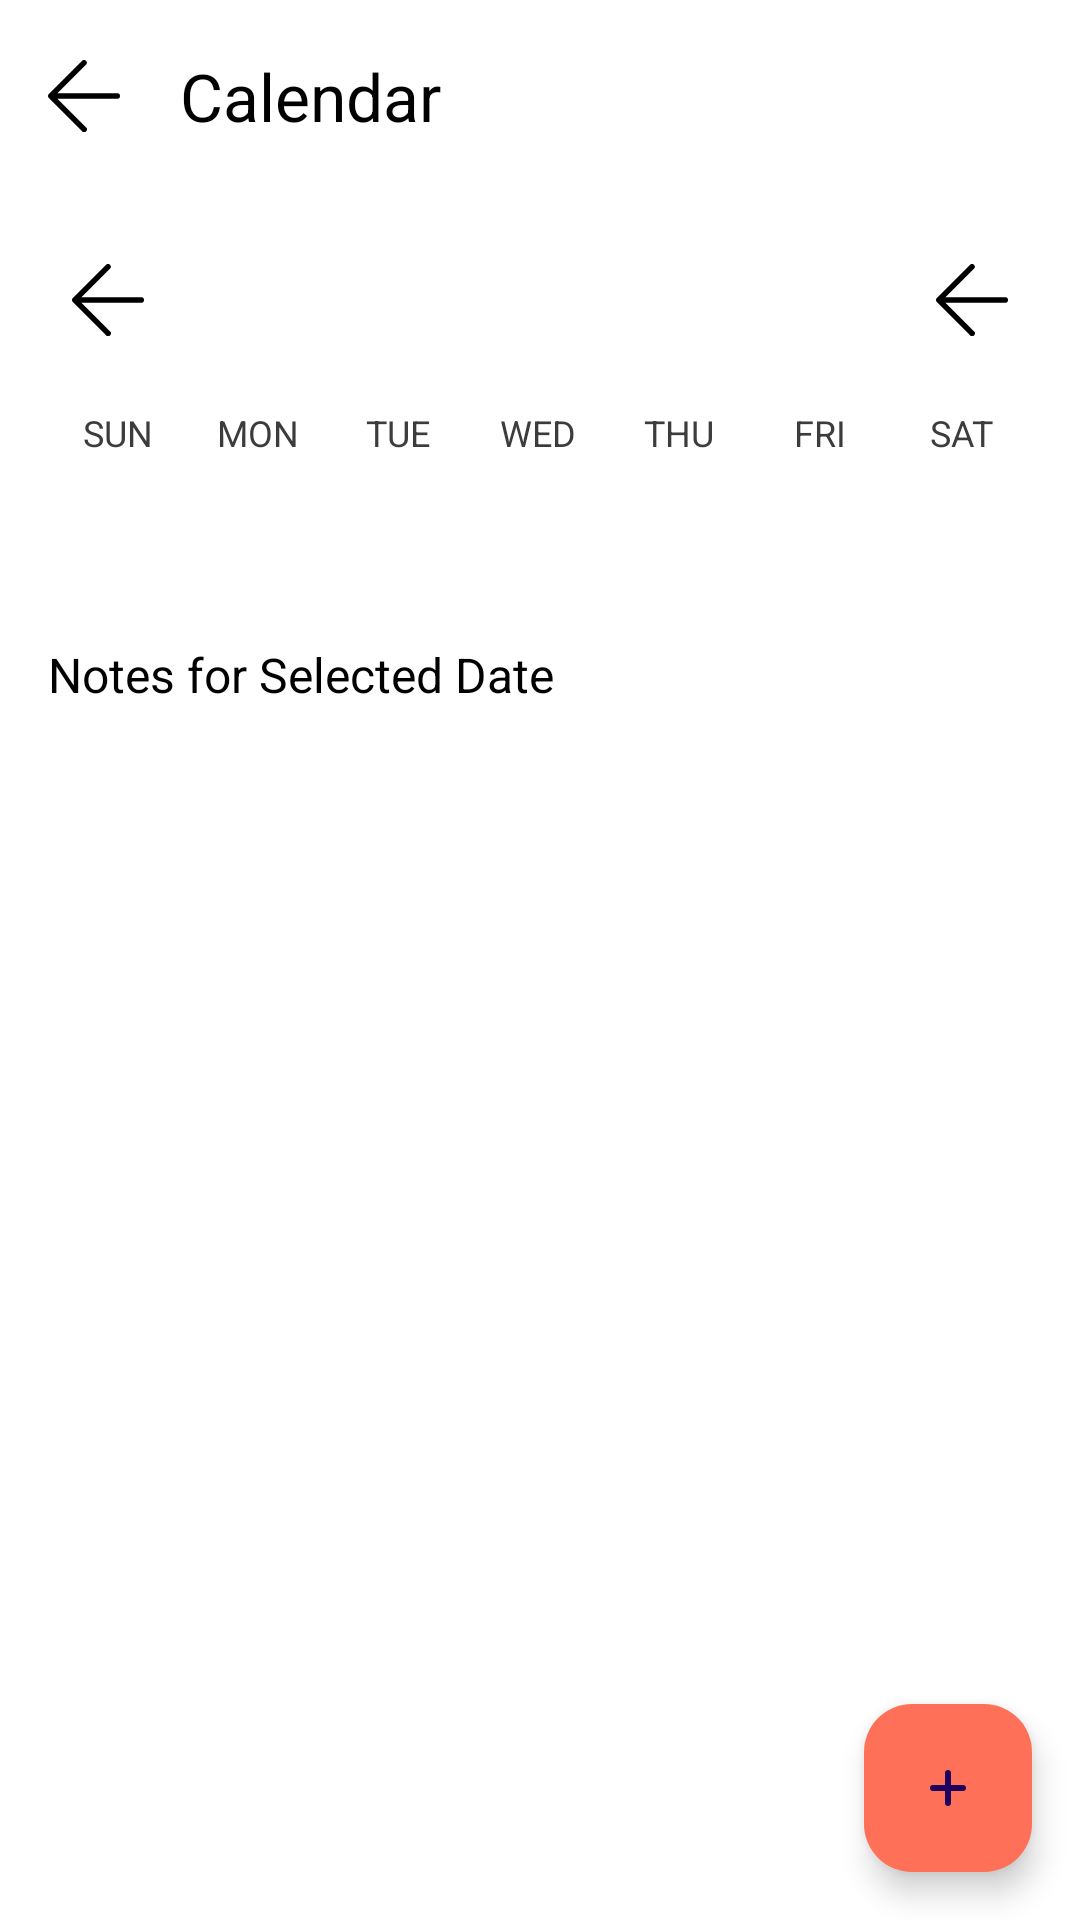

Produce the Android XML layout that renders to this screen, including the resource entries it uses.
<!-- AndroidManifest.xml: application theme Theme.EasyNotes -->
<!-- res/layout/fragment_calender.xml -->
<?xml version="1.0" encoding="utf-8"?>
<androidx.constraintlayout.widget.ConstraintLayout xmlns:android="http://schemas.android.com/apk/res/android"
    xmlns:app="http://schemas.android.com/apk/res-auto"
    xmlns:tools="http://schemas.android.com/tools"
    android:layout_width="match_parent"
    android:layout_height="match_parent"
    android:background="@color/white">

    <com.google.android.material.appbar.MaterialToolbar
        android:id="@+id/calendarToolbar"
        android:layout_width="match_parent"
        android:layout_height="?attr/actionBarSize"
        android:background="@color/white"
        android:elevation="4dp"
        app:layout_constraintTop_toTopOf="parent"
        app:navigationIcon="@drawable/ic_backarrow"
        app:title="Calendar"
        app:titleTextColor="@color/black" />

    <LinearLayout
        android:id="@+id/calendarHeader"
        android:layout_width="match_parent"
        android:layout_height="wrap_content"
        android:layout_marginTop="16dp"
        android:orientation="horizontal"
        android:paddingStart="16dp"
        android:paddingEnd="16dp"
        app:layout_constraintTop_toBottomOf="@id/calendarToolbar">

        <ImageButton
            android:id="@+id/previousMonthButton"
            android:layout_width="wrap_content"
            android:layout_height="wrap_content"
            android:background="?attr/selectableItemBackgroundBorderless"
            android:contentDescription="Previous month"
            android:padding="8dp"
            android:src="@drawable/ic_backarrow" />

        <TextView
            android:id="@+id/monthYearText"
            android:layout_width="0dp"
            android:layout_height="wrap_content"
            android:layout_weight="1"
            android:gravity="center"
            android:textColor="@color/black"
            android:textSize="18sp"
            android:textStyle="bold"
            tools:text="January 2023" />

        <ImageButton
            android:id="@+id/nextMonthButton"
            android:layout_width="wrap_content"
            android:layout_height="wrap_content"
            android:background="?attr/selectableItemBackgroundBorderless"
            android:contentDescription="@string/next_month"
            android:padding="8dp"
            android:src="@drawable/ic_backarrow" />
    </LinearLayout>

    <LinearLayout
        android:id="@+id/weekDaysHeader"
        android:layout_width="match_parent"
        android:layout_height="wrap_content"
        android:layout_marginTop="16dp"
        android:orientation="horizontal"
        android:paddingStart="16dp"
        android:paddingEnd="16dp"
        app:layout_constraintTop_toBottomOf="@id/calendarHeader">

        <TextView
            android:layout_width="0dp"
            android:layout_height="wrap_content"
            android:layout_weight="1"
            android:gravity="center"
            android:text="@string/sunday"
            android:textColor="@color/gray"
            android:textSize="12sp" />

        <TextView
            android:layout_width="0dp"
            android:layout_height="wrap_content"
            android:layout_weight="1"
            android:gravity="center"
            android:text="MON"
            android:textColor="@color/gray"
            android:textSize="12sp" />

        <TextView
            android:layout_width="0dp"
            android:layout_height="wrap_content"
            android:layout_weight="1"
            android:gravity="center"
            android:text="TUE"
            android:textColor="@color/gray"
            android:textSize="12sp" />

        <TextView
            android:layout_width="0dp"
            android:layout_height="wrap_content"
            android:layout_weight="1"
            android:gravity="center"
            android:text="WED"
            android:textColor="@color/gray"
            android:textSize="12sp" />

        <TextView
            android:layout_width="0dp"
            android:layout_height="wrap_content"
            android:layout_weight="1"
            android:gravity="center"
            android:text="THU"
            android:textColor="@color/gray"
            android:textSize="12sp" />

        <TextView
            android:layout_width="0dp"
            android:layout_height="wrap_content"
            android:layout_weight="1"
            android:gravity="center"
            android:text="FRI"
            android:textColor="@color/gray"
            android:textSize="12sp" />

        <TextView
            android:layout_width="0dp"
            android:layout_height="wrap_content"
            android:layout_weight="1"
            android:gravity="center"
            android:text="SAT"
            android:textColor="@color/gray"
            android:textSize="12sp" />
    </LinearLayout>

    <GridLayout
        android:id="@+id/calendarGrid"
        android:layout_width="match_parent"
        android:layout_height="wrap_content"
        android:layout_marginTop="8dp"
        android:columnCount="7"
        android:paddingStart="16dp"
        android:paddingEnd="16dp"
        app:layout_constraintTop_toBottomOf="@id/weekDaysHeader" />

    <TextView
        android:id="@+id/selectedDateText"
        android:layout_width="match_parent"
        android:layout_height="wrap_content"
        android:layout_marginStart="16dp"
        android:layout_marginTop="16dp"
        android:layout_marginEnd="16dp"
        android:textColor="@color/black"
        android:textSize="16sp"
        android:textStyle="bold"
        app:layout_constraintTop_toBottomOf="@id/calendarGrid"
        tools:text="Monday, January 1, 2023" />

    <TextView
        android:id="@+id/notesForDateTitle"
        android:layout_width="match_parent"
        android:layout_height="wrap_content"
        android:layout_marginStart="16dp"
        android:layout_marginTop="16dp"
        android:layout_marginEnd="16dp"
        android:text="Notes for Selected Date"
        android:textColor="@color/black"
        android:textSize="16sp"
        app:layout_constraintTop_toBottomOf="@id/selectedDateText" />

    <androidx.recyclerview.widget.RecyclerView
        android:id="@+id/notesRecyclerView"
        android:layout_width="match_parent"
        android:layout_height="0dp"
        android:layout_marginStart="16dp"
        android:layout_marginTop="8dp"
        android:layout_marginEnd="16dp"
        android:layout_marginBottom="16dp"
        app:layout_constraintBottom_toBottomOf="parent"
        app:layout_constraintTop_toBottomOf="@id/notesForDateTitle" />

    <TextView
        android:id="@+id/emptyNotesView"
        android:layout_width="match_parent"
        android:layout_height="wrap_content"
        android:layout_marginStart="16dp"
        android:layout_marginTop="32dp"
        android:layout_marginEnd="16dp"
        android:gravity="center"
        android:text="@string/no_notes_for_this_date"
        android:textColor="@color/gray"
        android:textSize="16sp"
        android:visibility="gone"
        app:layout_constraintTop_toBottomOf="@id/notesForDateTitle" />

    <com.google.android.material.floatingactionbutton.FloatingActionButton
        android:id="@+id/addNoteButton"
        android:layout_width="wrap_content"
        android:layout_height="wrap_content"
        android:layout_margin="16dp"
        android:contentDescription="Add note for this date"
        android:src="@drawable/ic_add"
        app:backgroundTint="@color/mainAppColor"
        app:layout_constraintBottom_toBottomOf="parent"
        app:layout_constraintEnd_toEndOf="parent" />

</androidx.constraintlayout.widget.ConstraintLayout>
<!-- resources referenced by this layout -->
<resources>
  <color name="black">#FF000000</color>
  <color name="gray">#3C3C3C</color>
  <color name="mainAppColor">#FF7058</color>
  <color name="white">#FFFFFFFF</color>
  <!-- drawable ic_add (drawable) -->
  <vector xmlns:android="http://schemas.android.com/apk/res/android"
      android:width="24dp"
      android:height="24dp"
      android:viewportWidth="24"
      android:viewportHeight="24">
    <path
        android:pathData="M7,12L12,12M12,12L17,12M12,12V7M12,12L12,17"
        android:strokeLineJoin="round"
        android:strokeWidth="2"
        android:fillColor="#00000000"
        android:strokeColor="#070707"
        android:strokeLineCap="round"/>
  </vector>
  <!-- drawable ic_backarrow (drawable) -->
  <vector xmlns:android="http://schemas.android.com/apk/res/android" android:height="24dp" android:viewportHeight="52" android:viewportWidth="52" android:width="24dp">
        
      <path android:fillColor="#000000" android:pathData="M50,24H6.83L27.41,3.41a2,2 0,0 0,0 -2.82,2 2,0 0,0 -2.82,0l-24,24a1.79,1.79 0,0 0,-0.25 0.31A1.19,1.19 0,0 0,0.25 25c0,0.07 -0.07,0.13 -0.1,0.2l-0.06,0.2a0.84,0.84 0,0 0,0 0.17,2 2,0 0,0 0,0.78 0.84,0.84 0,0 0,0 0.17l0.06,0.2c0,0.07 0.07,0.13 0.1,0.2a1.19,1.19 0,0 0,0.09 0.15,1.79 1.79,0 0,0 0.25,0.31l24,24a2,2 0,1 0,2.82 -2.82L6.83,28H50a2,2 0,0 0,0 -4Z"/>
      
  </vector>
  <string name="next_month">Next month</string>
  <string name="no_notes_for_this_date">No notes for this date</string>
  <string name="sunday">SUN</string>
  <style name="Theme.EasyNotes" parent="Base.Theme.EasyNotes" />
  <style name="Base.Theme.EasyNotes" parent="Theme.Material3.DayNight.NoActionBar">
          
          
          <item name="android:windowIsTranslucent">true</item>
          
          <item name="android:statusBarColor">@android:color/white</item>
          
          <item name="android:windowLightStatusBar">true</item>
  
          
          <item name="popupMenuStyle">@style/PopupMenuStyle</item>
          <item name="android:popupMenuStyle">@style/PopupMenuStyle</item>
          <item name="popupMenuBackground">@android:color/white</item>
          <item name="colorControlNormal">@android:color/black</item>
      </style>
  <style name="PopupMenuStyle" parent="Widget.Material3.PopupMenu">
          <item name="android:background">@android:color/white</item>
          <item name="android:textColor">@android:color/black</item>
      </style>
</resources>
